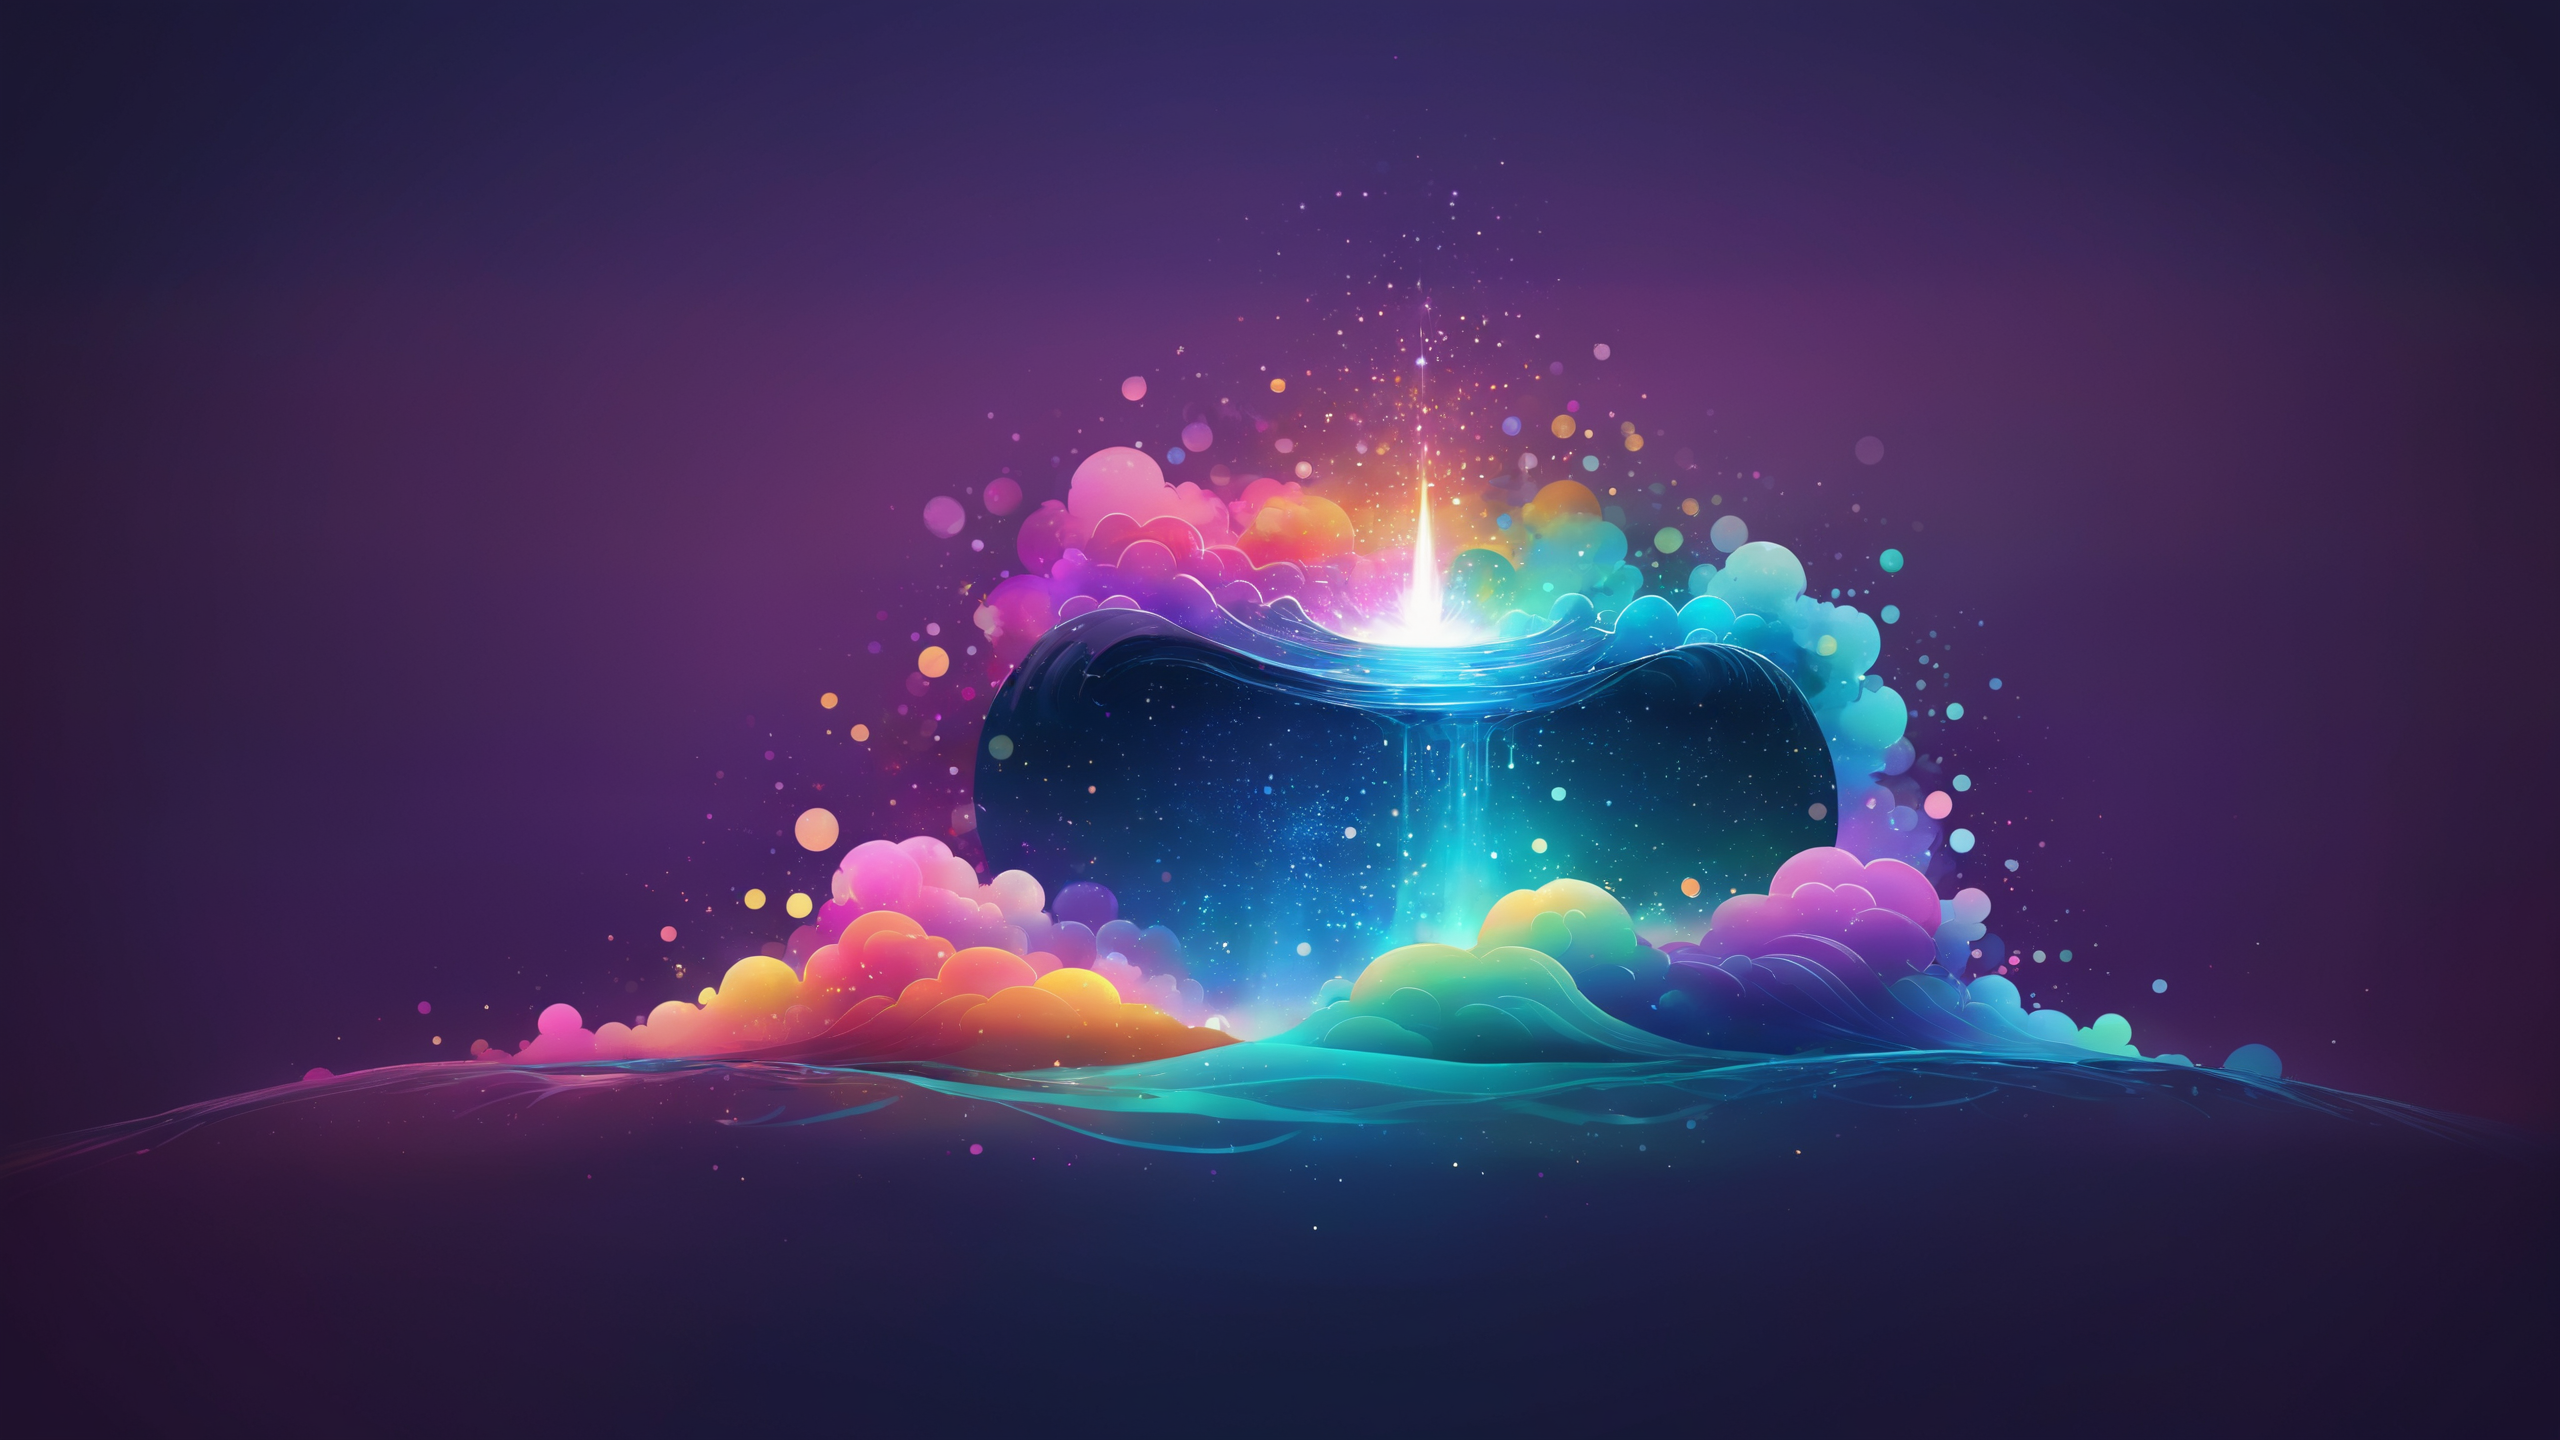
Generation parameters embedded in this image by AUTOMATIC1111 Stable Diffusion web UI or a fork of it (Forge, ...) (PNG 'parameters' text chunk):
abstract, minimalistic, chill, desktop wallpaper, small centered composition, product shot, plain background, wallpaper art, in the center is an image of a "The Imperium of Paradise", Bokeh, common, tiny, blank background, cute, deep rich colors, magical, imposing, flowing, positive emotional
Negative prompt: cluttered background, photograph, realism, photorealism, simple, monochrome, sharp, focus, 
Steps: 35, Sampler: DPM++ 3M SDE, Schedule type: Karras, CFG scale: 5, Seed: 1527882309, Size: 2560x1440, Model hash: 6df3e10bbc, Model: ClarityXL-v2.3.3.fp16, Hypertile U-Net: True, Hypertile VAE: True, Style Selector Enabled: True, Style Selector Randomize: False, Style Selector Style: base, Version: v1.9.4